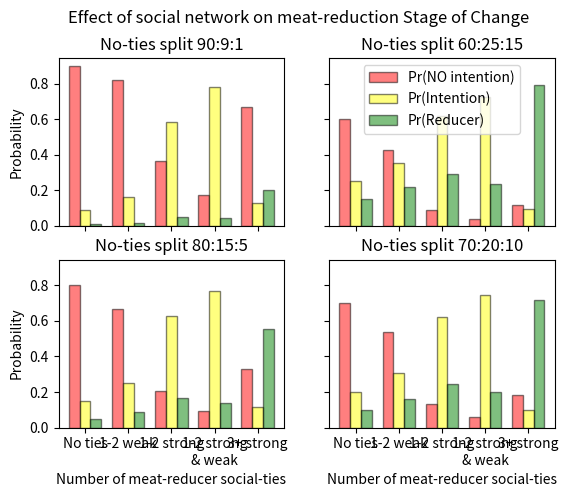

Reproduce this figure in Python.
#!/usr/bin/env python3
#
# Experimentation with the results from H&L
# to try and reverse their published data
# and produce probabilities that can be used in CAModel.py

import numpy as np
import matplotlib.pyplot as plt

# Categorical explanatory variable X
# ==================================
# There are 5 categories for the number of ties an individual might have
#
#   description                                    j
# * 0 strong ties and 0 weak ties  (reference)     0
# * 0 strong ties and 1-2 weak ties                1
# * 1-2 strong ties, 0 weak ties                   2
# * 1-2 strong ties, >0 weak ties                  3
# * 3+ strong ties                                 4
#
# Thus x is a single 
N_SOCIAL = 5

#  Categorical response variable Y
#  ===============================
#
# There are 3 categories for the state of an individual
#
#   description                                    i
# * NO intention to reduce meat intake (reference) 0
# * Intention to reduce meat intake                1
# * Meat reducer                                   2

# The multinomial logistic model that was built is
#
#   P(Y = i | X = j) = P(Y = 0 | X = j) exp(C_i + beta_ij)
#
# for i = 1,2
#
# where C_i and beta_ij coefficients corresponding to the outcome i and case X = j.
# Since j = 0 is the reference case we know that
#
#    beta_i0 = 0
#
# We also know all the other beta_ij for i=1,2 because they are reported in Hielkema & Lund.
# We also know by substitution when i = j = 0 that C_0 = 0.
# Therefore, by substitution we get also that beta_0j = 0

# Best estimate for beta
beta = np.array([
    [0.0, 0.0,  0.0,  0.0,  0.0],
    [0.0, 0.69, 2.78, 3.81, 0.65],   # Intention vs NO intention
    [0.0, 0.73, 2.54, 3.19, 3.30]])  # Reducer   vs NO intention

# If we know C_1 and C_2 we can work out P(Y = i | X = j) since
# (from https://en.wikipedia.org/wiki/Multinomial_logistic_regression)
#
#    P(Y = i | X = j) = exp(C_i + beta_ij) / ( 1 + sum_k=1,2 {exp(C_k + beta_kj)} )
#
# which, given C_0 = beta_0j = 0 this simplifies to
#
#    P(Y = i | X = j) = exp(C_i + beta_ij) / sum_k=0..2 {exp(C_k + beta_kj)}
#
# The above formula implies that if we are given that X = 0 we know that the ratio
# P(Y = 0) : P(Y = 1) : P(Y = 2) must have the form
#
#    1 : exp(C_1) : exp(C_2)
#
# Another way of putting it is that the constants C_1 and C_2 represent the predisposition, in
# the absence of meat-reducer social ties, to be either intending reduce to or actively reducing
# meat consumption, with
#
#    C1 = log(pop_intending_with_no_ties/pop_not_intending_with_no_ties)
#    C2 = log(pop_reducing_with_no_ties/pop_not_intending_with_no_ties)
#
# These are parameters which are culturally defined, but which are also changable, with C_1 being
# dependent on climate, health, and welfare awareness, and C_2 being dependent on both C_1 and
# on practicality of adopting a meat reduced diet.  Although meat-reducers (Y = 2) may technically
# include people who have never passed through the Y = 1 stage and have always maintained a meat free diet
# (e.g. for religious reasons or a sense of disgust towards meat) this is a small number in a country
# like Denmark (it must be less than the number of vegetarians/vegans i.e. 3.5%) and therefore can be
# ignored in a model like this.
#
# Therefore C_1 and C_2 are parameters we can play with to determine how awareness and practicality can
# affect the evolution of the model.


# Create plots for a number of different options for C_1 and C_2
plt.ion()
fig, axes = plt.subplots(ncols=2, nrows=2, sharey=True, sharex=True)
plt.suptitle('Effect of social network on meat-reduction Stage of Change')

percent_splits = [
    [ 90, 9, 1 ],
    [ 60, 25, 15],
    [ 80, 15, 5 ],
    [ 70, 20, 10 ],
]

for percent, ax in zip(percent_splits, axes.flatten()):
    C = np.log(np.array([percent])/percent[0])
    C = C.transpose()

    # This allows us to work out
    P = np.exp(C + beta)/np.exp(C + beta).sum(axis=0)

    # Plot the result
    plt.sca(ax)
    plt.title(f'No-ties split {percent[0]}:{percent[1]}:{percent[2]}')
    plt.bar(x = np.arange(5) +.00, height=P[0], width=.25, color='red',   edgecolor='black', alpha=.5, label='Pr(NO intention)')
    plt.bar(x = np.arange(5) +.25, height=P[1], width=.25, color='yellow',edgecolor='black', alpha=.5, label='Pr(Intention)')
    plt.bar(x = np.arange(5) +.50, height=P[2], width=.25, color='green', edgecolor='black', alpha=.5, label='Pr(Reducer)')


# Stuff shared between axes
plt.xticks(np.arange(5) +.25,('No ties','1-2 weak','1-2 strong','1-2 strong\n& weak', '3+ strong'))
axes[0][1].legend()
axes[1][0].set_xlabel('Number of meat-reducer social-ties')
axes[1][1].set_xlabel('Number of meat-reducer social-ties')
axes[0][0].set_ylabel('Probability')
axes[1][0].set_ylabel('Probability')

# NB: We know from the H&L paper that in the Danish population as a whole we have the following split
#
#  NO intention    Intention    Reducer
#  57.3%           11.4%        31.2%
#
# This generates an upper bound for a realistic C_1 and C_2, namely log(11.4/57.3) and log(31.2/57.3)
# Since the ratios must be smaller if we restrict to just the population that have no ties to meat-reducers.

# Let's transform C_1 and C_2 into two more easily characterized variables
# 1. Awareness
# 
# This is the percentage of the no-ties population that are
# either Intending to reduce or actively reducing meat consumption.  We'll call
# this the societal awareness because it can only depend on global factors such
# as climate campaigns, and not information from meat-reducer peers.
#
#    Awareness := 100 * (no_ties_intention + no_ties_reducer) / (no_ties_all)
#
# 2. Facility
#
# This is the percentage of the "aware" no-ties population that are active
# reducers.  This represents how easy society as a whole makes being a meat
# reducer, and includes availability of ingredients and catered options,
# skills and information, motivation
#
#    Facility := 100 * (no_ties_reducer) / (no_ties_intention + no_ties_reducer)


print(f"{'NO intent':>10s}% {'Intention':>10s}% {'Reducer':>10s}% {'awareness':>10s}%  {'facility':>10s}%")
for percent in percent_splits:
    awareness = percent[1] + percent[2]
    facility = 100 * percent[2] / awareness
    print(f"{percent[0]:10d}% {percent[1]:10d}% {percent[2]:10d}% {awareness:10.1f}%  {facility:10.1f}%")




